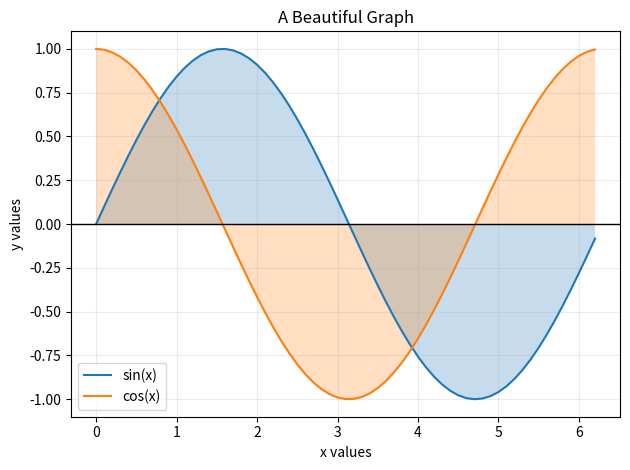

Reproduce this figure in Python.
import matplotlib.pyplot as plt
from numpy import arange, sin, cos, pi

x = arange(0, 2*pi, 0.1)  # range of x values

sin_x = [sin(x) for x in x]
plt.plot(x, sin_x, label='sin(x)')

cos_x = [cos(x) for x in x]
plt.plot(x, cos_x, label='cos(x)')

plt.axhline(y=0, color='black', linewidth='1')  # axhline: axis horizontal line

plt.fill_between(x, sin_x, 0, alpha=.25)  # alpha: fades the colors
plt.fill_between(x, cos_x, 0, alpha=.25)

plt.xlabel('x values')
plt.ylabel('y values')
plt.title('A Beautiful Graph')
plt.legend()  # legend(): shows labels

plt.grid(alpha=.25)
plt.tight_layout()  # helps to plot in nicer way
plt.savefig('sin-cos')  # saves the graph to the current directory as .png file
plt.show()  # shows graph
